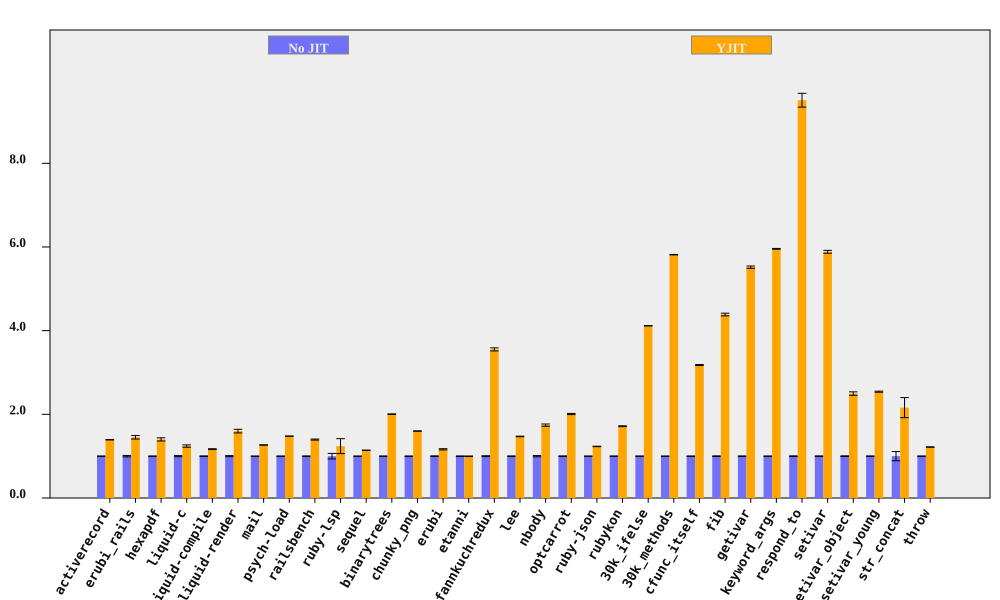

Values plotted in this chart, from the file beside it:
bench, No JIT (ms), No JIT RSD, YJIT (ms), YJIT RSD, YJIT spd, YJIT spd RSD, % in YJIT
activerecord, 194.8, 0.1803, 140, 0.2283, 1.392, 0.2909, 94.75
erubi_rails, 63.05, 1.715, 43.46, 2.292, 1.451, 2.863, 92.21
hexapdf, 7832, 0.3611, 5592, 2.693, 1.401, 2.718, 91.35
liquid-c, 227.2, 1.322, 183, 1.808, 1.241, 2.24, 93.67
liquid-compile, 190.2, 0.5994, 162.8, 0.61, 1.168, 0.8552, 93.97
liquid-render, 533.8, 1.288, 333.9, 2.4, 1.599, 2.724, 88.83
mail, 452.5, 0.1254, 357.2, 0.3159, 1.267, 0.3398, 99.21
psych-load, 7367, 0.1225, 4983, 0.08536, 1.479, 0.1493, 99.99
railsbench, 7257, 0.4972, 5196, 0.7654, 1.397, 0.9127, 93.82
ruby-lsp, 210.9, 6.589, 170.1, 12.77, 1.24, 14.37, 79.09
sequel, 224.5, 0.114, 196.7, 0.1706, 1.142, 0.2052, 96.08
binarytrees, 984.9, 0.2584, 491.3, 0.109, 2.004, 0.2805, 100
chunky_png, 2183, 0.1648, 1364, 0.0795, 1.601, 0.183, 100
erubi, 643.1, 0.7622, 552.7, 0.9815, 1.164, 1.243, 100
etanni, 912.3, 0.417, 914.3, 0.4806, 0.9979, 0.6363, 7.029
fannkuchredux, 5414, 1.008, 1524, 0.2125, 3.552, 1.03, 90.92
lee, 3128, 0.4133, 2127, 0.2795, 1.471, 0.499, 99.97
nbody, 273.3, 1.528, 156.9, 0.1243, 1.742, 1.533, 100
optcarrot, 16124, 0.5566, 8031, 0.4596, 2.008, 0.7218, 96.78
ruby-json, 9890, 0.1898, 8027, 0.3853, 1.232, 0.4295, 99.35
rubykon, 31921, 0.4084, 18600, 0.3826, 1.716, 0.5596, 99.78
30k_ifelse, 6584, 0.06424, 1599, 0.03325, 4.117, 0.07233, 99.99
30k_methods, 20095, 0.06524, 3455, 0.07474, 5.815, 0.09921, 100
cfunc_itself, 270.3, 0.1308, 85.05, 0.3543, 3.178, 0.3777, 100
fib, 542.3, 0.7204, 123.6, 0.07954, 4.386, 0.7248, 100
getivar, 223.3, 0.4922, 40.47, 0.01311, 5.517, 0.4924, 97.88
keyword_args, 691, 0.09595, 116, 0.1253, 5.955, 0.1578, 100
respond_to, 701.3, 0.7235, 73.76, 1.576, 9.508, 1.734, 100
setivar, 181.8, 0.5847, 30.89, 0.01575, 5.885, 0.5849, 98.74
setivar_object, 289.9, 0.8331, 116.2, 1.416, 2.496, 1.643, 95.26
setivar_young, 287.5, 0.5056, 113.1, 0.007787, 2.541, 0.5057, 95.6
str_concat, 180, 11.05, 83.33, 0.9521, 2.16, 11.09, 99.97
throw, 64.37, 0.281, 52.84, 0.1487, 1.218, 0.3179, 64.81
